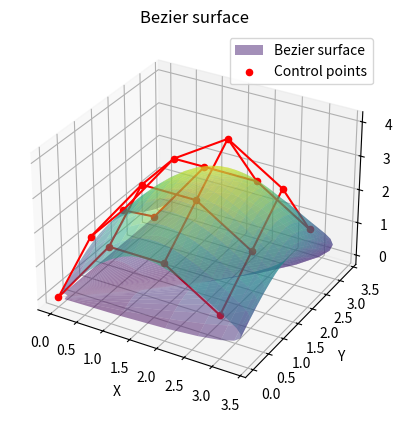

Reproduce this figure in Python.
import numpy as np
from mpl_toolkits.mplot3d import Axes3D
import matplotlib.pyplot as plt

# Define B-spline basis function
def b_spline_basis(i, k, t, knots):
    if k == 0:
        return 1.0 if knots[i] <= t < knots[i+1] else 0.0
    else:
        denom1 = knots[i+k] - knots[i]
        denom2 = knots[i+k+1] - knots[i+1]
        term1 = ((t - knots[i]) / denom1) * b_spline_basis(i, k-1, t, knots) if denom1 > 0 else 0
        term2 = ((knots[i+k+1] - t) / denom2) * b_spline_basis(i+1, k-1, t, knots) if denom2 > 0 else 0
        return term1 + term2

# Compute B-spline surface point
def b_spline_surface(u, v, control_points, knots_u, knots_v, degree_u, degree_v):
    m, n, _ = control_points.shape
    S = np.zeros(3)
    for i in range(m):
        for j in range(n):
            N_u = b_spline_basis(i, degree_u, u, knots_u)
            N_v = b_spline_basis(j, degree_v, v, knots_v)
            S += control_points[i, j] * N_u * N_v
    return S

# Control points (5x5 grid as an example)
control_points = np.array([
    [[0, 0, 0], [1, 0, 2], [2, 0, 2], [3, 0, 1], [4, 0, 0]],
    [[0, 1, 1], [1, 1, 3], [2, 1, 3], [3, 1, 2], [4, 1, 1]],
    [[0, 2, 1], [1, 2, 3], [2, 2, 4], [3, 2, 3], [4, 2, 1]],
    [[0, 3, 0], [1, 3, 2], [2, 3, 2], [3, 3, 1], [4, 3, 0]],
    [[0, 4, 0], [1, 4, 1], [2, 4, 1], [3, 4, 0], [4, 4, 0]],
])

# Knot vectors (uniform)
#knots_u = [0, 0, 0, 0, 1, 2, 3, 3, 3, 3]
#knots_v = [0, 0, 0, 0, 1, 2, 3, 3, 3, 3]

#knots_u = [n for n in range (10)]
#knots_v = [n for n in range (10)]

knots_u = [0, 0, 0, 0, 1, 2, 3, 3, 3, 3]
knots_v = [0, 0, 0, 0, 1, 2, 3, 3, 3, 3]

# Degree of the spline
degree_u = 3
degree_v = 3

# Sample the surface
u_vals = np.linspace(knots_u[degree_u]+0.01, knots_u[-degree_u-1]-0.01, 30)
v_vals = np.linspace(knots_v[degree_v]+0.01, knots_v[-degree_v-1]-0.01, 30)

surface_points = np.array([
    b_spline_surface(u, v, control_points, knots_u, knots_v, degree_u, degree_v)
    for u in u_vals for v in v_vals
]).reshape((30, 30, 3))



fig = plt.figure()
ax = fig.add_subplot(111, projection='3d')

# Extract x, y, z coordinates
X = surface_points[:, :, 0]
Y = surface_points[:, :, 1]
Z = surface_points[:, :, 2]

ax.plot_surface(X, Y, Z, cmap='viridis',alpha = 0.5)
# plot control points
for i in range(4):
    for j in range(4):
        ax.scatter(control_points[i][j][0], control_points[i][j][1], control_points[i][j][2], color='r')
#draw lines between control points
for i in range(4):
    for j in range(4):
        if i < 3:
            ax.plot([control_points[i][j][0], control_points[i+1][j][0]], [control_points[i][j][1], control_points[i+1][j][1]], [control_points[i][j][2], control_points[i+1][j][2]], color='r')
        if j < 3:
            ax.plot([control_points[i][j][0], control_points[i][j+1][0]], [control_points[i][j][1], control_points[i][j+1][1]], [control_points[i][j][2], control_points[i][j+1][2]], color='r')
plt.title('Bezier surface')
plt.xlabel('X')
plt.ylabel('Y')
ax.set_zlabel('Z')
plt.legend(['Bezier surface', 'Control points'])
plt.show()

